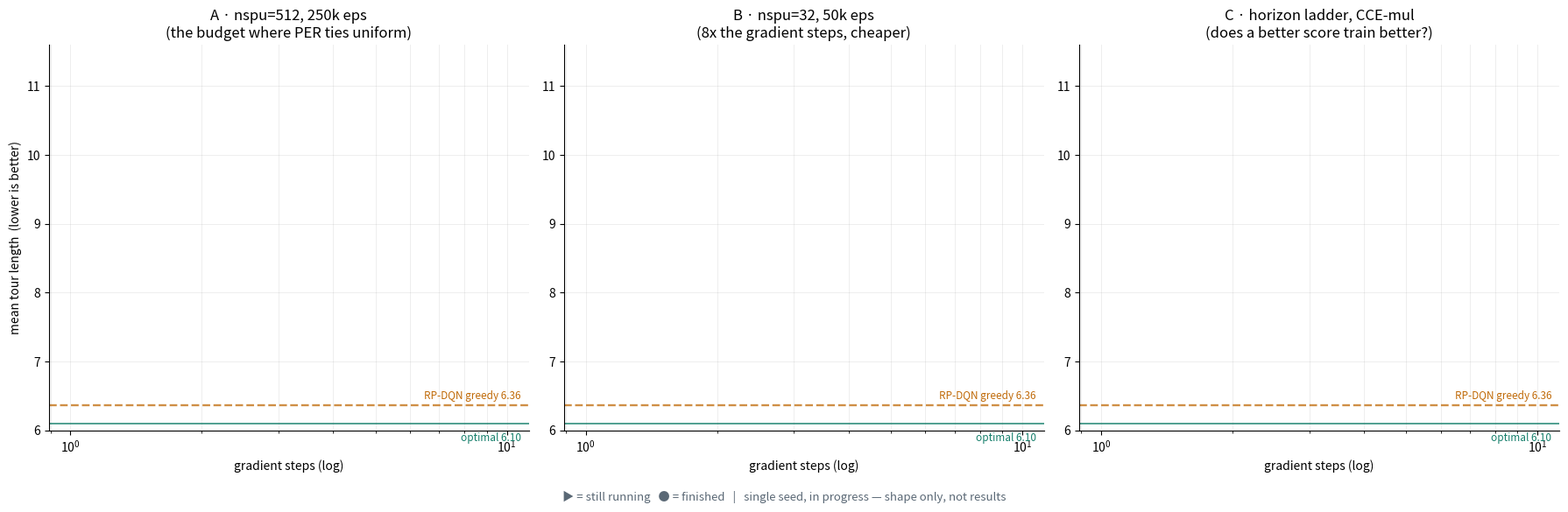

Here is the Python script that generated this plot: (Note: this script raises an exception after producing the figure.)
"""All CVRP arms so far, in progress. Two budgets side by side, plus the horizon ladder.

Runs still in flight are drawn to wherever they have reached and marked. Nothing here
is a result yet -- single seed, and several curves are far from their target episode
count. It exists to show shape, not to be read off.
"""
import os
import numpy as np, matplotlib
matplotlib.use('Agg'); import matplotlib.pyplot as plt

RUNS = 'src/counterfactual_rl/agents/cvrp_neural/runs'
OPT, THEIRS = 6.10, 6.36

def load(j):
    m = f'{RUNS}/{j}/metrics.log'
    if not os.path.exists(m): return None
    cfg, ep, t = {}, [], []
    for l in open(m):
        if l.startswith('#'):
            p = l[1:].split(':', 1)
            if len(p) == 2: cfg[p[0].strip()] = p[1].strip()
            continue
        p = l.split()
        if not p or p[0] == 'episode': continue
        ep.append(int(p[0])); t.append(-float(p[5]))
    if not ep: return None
    n = int(cfg.get('n_steps_per_update', 512))
    return dict(cfg=cfg, ep=np.array(ep), tour=np.array(t),
                gs=np.array(ep) * 24 / n, nspu=n,
                target=int(cfg.get('n_episodes', 0)))

# job -> (panel, label, colour, linestyle)
C = dict(uni='#8A94A0', per='#1D6FB8', add='#C06A08', mul='#B0308F', h1='#5A6875', h25='#157F6B')
SPEC = {
    '274713': (0, 'uniform',        C['uni'], '-'),
    '274714': (0, 'PER',            C['per'], '-'),
    '274715': (0, 'CCE additive',   C['add'], '-'),
    '274716': (0, 'CCE multiplic.', C['mul'], '-'),
    '274720': (1, 'uniform',        C['uni'], '-'),
    '274721': (1, 'PER',            C['per'], '-'),
    '274722': (1, 'CCE additive',   C['add'], '-'),
    '274723': (1, 'CCE multiplic.', C['mul'], '-'),
    '274719': (2, 'CCE-mul h=1  (no rollout)', C['h1'],  '-'),
    '274716b':(2, 'CCE-mul h=10',    C['mul'], '-'),
    '274717': (2, 'CCE-mul h=25',    C['h25'], '-'),
    '274718': (2, 'CCE-add h=25',    C['add'], '--'),
}
TITLES = ['A · nspu=512, 250k eps\n(the budget where PER ties uniform)',
          'B · nspu=32, 50k eps\n(8x the gradient steps, cheaper)',
          'C · horizon ladder, CCE-mul\n(does a better score train better?)']

fig, axes = plt.subplots(1, 3, figsize=(18, 5.8))
for jid, (panel, lab, col, ls) in SPEC.items():
    d = load(jid.rstrip('b'))
    if d is None: continue
    ax = axes[panel]
    ax.plot(d['gs'], d['tour'], lw=1.8, color=col, ls=ls, label=lab)
    done = d['target'] and d['ep'][-1] >= d['target'] * 0.98
    ax.plot(d['gs'][-1], d['tour'][-1], 'o' if done else '>', ms=8 if done else 9,
            color=col, mec='white', mew=1.3, zorder=5)
    if not done:
        ax.plot(d['gs'][-1], d['tour'][-1], marker='>', ms=9, color=col,
                mec='white', mew=1.3, zorder=5)

for i, ax in enumerate(axes):
    ax.axhline(THEIRS, ls='--', lw=1.7, color='#C06A08', alpha=.75)
    ax.axhline(OPT, lw=1.4, color='#157F6B', alpha=.75)
    ax.set(xscale='log', ylim=(6.0, 11.6), xlabel='gradient steps (log)',
           title=TITLES[i])
    ax.grid(alpha=.25, lw=.6, which='both')
    ax.legend(frameon=False, fontsize=9, loc='upper right')
    for sp in ('top', 'right'): ax.spines[sp].set_visible(False)
    ax.text(ax.get_xlim()[1]*.96, THEIRS+.10, 'RP-DQN greedy 6.36',
            ha='right', fontsize=8.5, color='#C06A08')
    ax.text(ax.get_xlim()[1]*.96, OPT-.26, 'optimal 6.10',
            ha='right', fontsize=8.5, color='#157F6B')
axes[0].set_ylabel('mean tour length  (lower is better)')
fig.text(.5, .005, '▶ = still running   ● = finished   |   single seed, in progress — shape only, not results',
         ha='center', fontsize=9.5, color='#5A6875')
plt.tight_layout(rect=[0, .035, 1, 1])
o = 'docs/figures/real/claim2/cvrp_neural/arms_in_progress.png'
plt.savefig(o, dpi=150, bbox_inches='tight', facecolor='white'); print('wrote', o)

print(f"\n{'job':<8}{'arm':<22}{'nspu':>5}{'episodes':>11}{'target':>9}{'steps':>9}{'tour':>8}")
for jid in ['274713','274714','274715','274716','274720','274721','274722','274723','274719','274716','274717','274718']:
    d = load(jid)
    if d is None: print(f"{jid:<8}(no evals yet)"); continue
    lab = SPEC.get(jid, (0,'?','',''))[1]
    h = d['cfg'].get('cf_horizon','-') if 'consequence' in d['cfg'].get('algorithm','') else '-'
    print(f"{jid:<8}{lab+(' h='+h if h!='-' else ''):<22}{d['nspu']:>5}"
          f"{d['ep'][-1]:>11,}{d['target']:>9,}{int(d['gs'][-1]):>9,}{d['tour'][-1]:>8.3f}")
